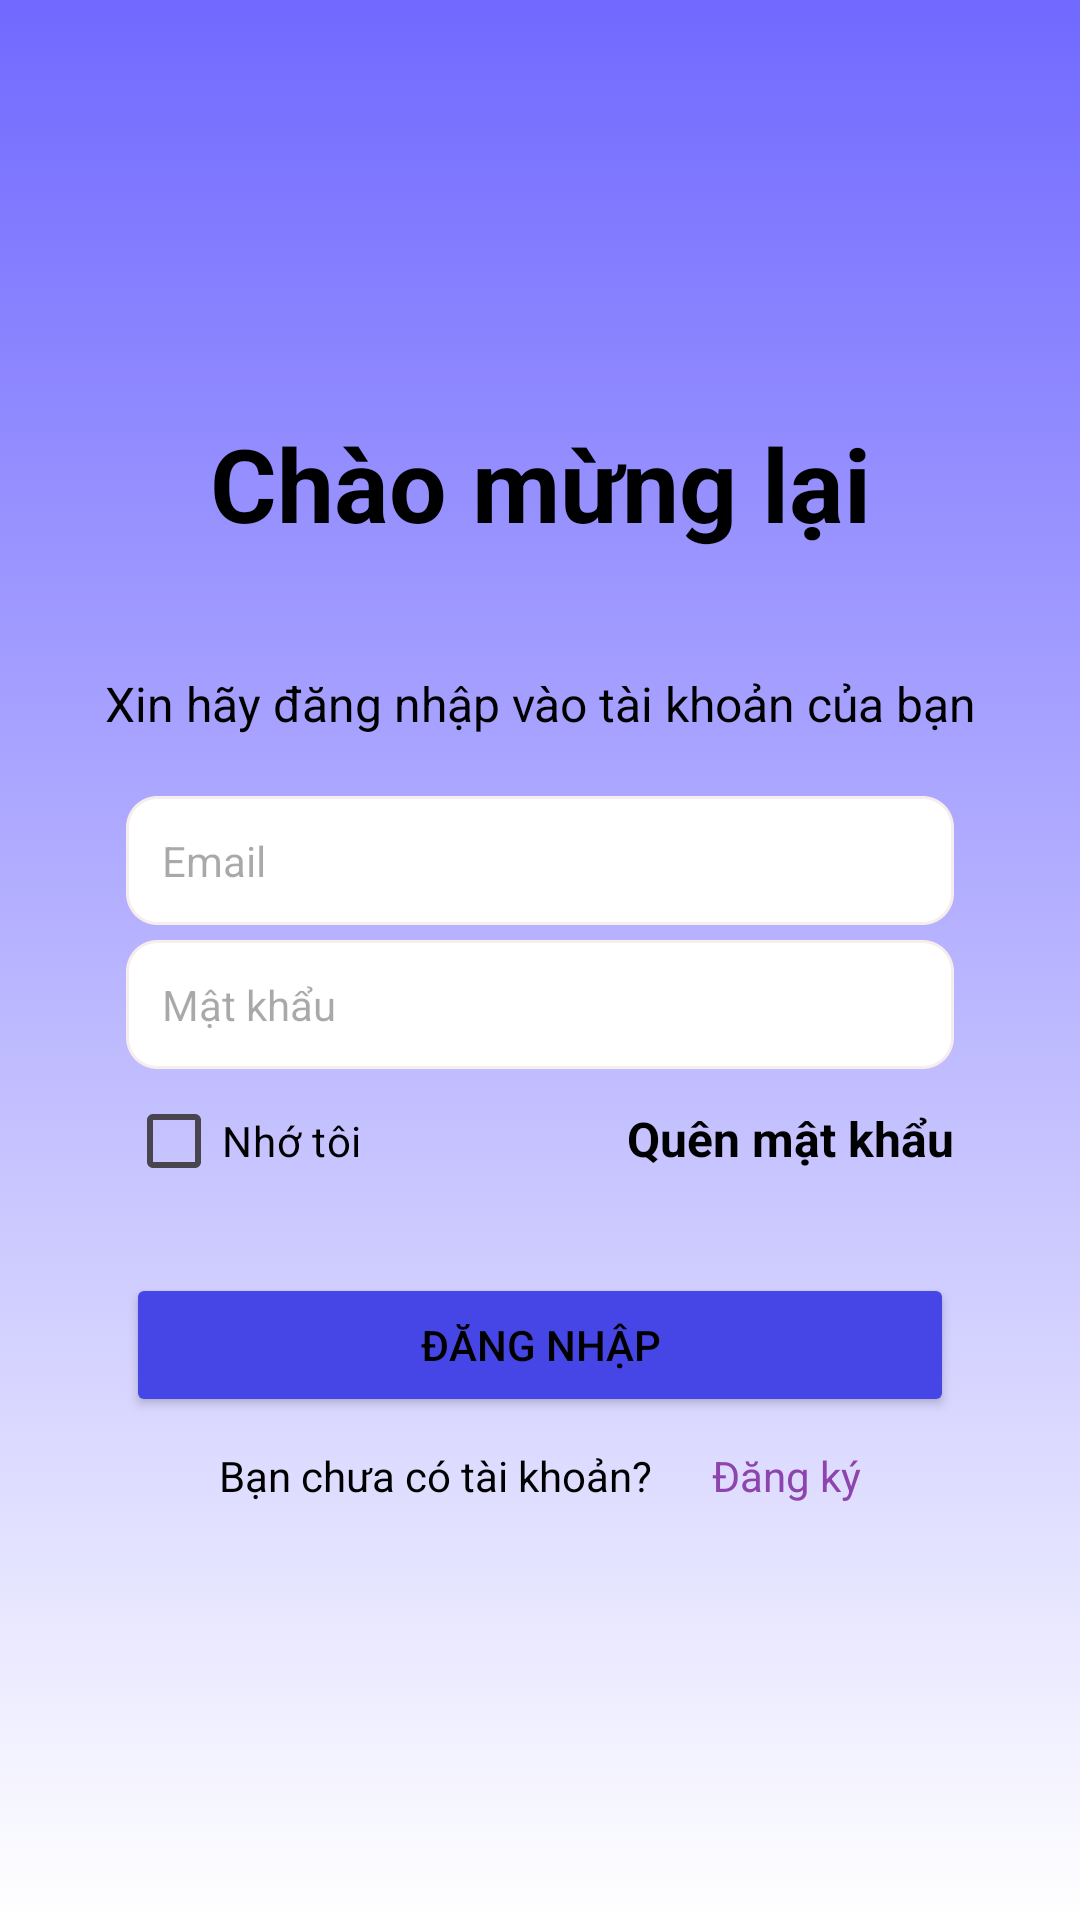

Produce the Android XML layout that renders to this screen, including the resource entries it uses.
<!-- AndroidManifest.xml: application theme Theme.Dormitory_UI -->
<!-- res/layout/login_page.xml -->
<?xml version="1.0" encoding="utf-8"?>
<androidx.constraintlayout.widget.ConstraintLayout  xmlns:android="http://schemas.android.com/apk/res/android"
    xmlns:app="http://schemas.android.com/apk/res-auto"
    xmlns:tools="http://schemas.android.com/tools"
    android:layout_width="match_parent"
    android:layout_height="match_parent"
    tools:context=".pages.Login_Page">

  <ScrollView
      android:layout_width="match_parent"
      android:layout_height="match_parent"
      android:background="@drawable/mix_color_background"
      >

      <LinearLayout
          android:layout_width="match_parent"
          android:layout_height="match_parent"
          android:orientation="vertical"
          android:layout_gravity="center_vertical"
          tools:ignore="ScrollViewSize">

          <TextView
              android:id="@+id/tvWelcomeBack"
              android:layout_width="match_parent"
              android:layout_height="wrap_content"
              android:layout_alignParentTop="true"
              android:gravity="center"
              android:textStyle="bold"
              android:text="Chào mừng lại"
              android:textColor="#000000"
              android:textSize="34sp"
              tools:ignore="HardcodedText,ObsoleteLayoutParam" />

          <TextView
              android:id="@+id/tvPrompt"
              android:layout_width="match_parent"
              android:layout_height="wrap_content"
              android:layout_marginTop="40dp"
              android:gravity="center"
              android:text="Xin hãy đăng nhập vào tài khoản của bạn"
              android:textAlignment="center"
              android:textColor="#000000"
              android:textSize="16sp"
              tools:ignore="HardcodedText" />

          
          <EditText
              android:id="@+id/id_Email"
              android:layout_width="match_parent"
              android:layout_height="wrap_content"
              android:layout_alignParentStart="true"
              android:layout_alignParentEnd="true"
              android:layout_marginStart="42dp"
              android:layout_marginTop="20dp"
              android:layout_marginEnd="42dp"
              android:background="@drawable/style_border_radius"
              android:hint="Email"
              android:padding="12dp"
              android:textColor="#000000"
              android:textSize="14sp"
              tools:ignore="Autofill,HardcodedText,ObsoleteLayoutParam,TextFields" />

          
          <EditText
              android:id="@+id/id_password"
              android:layout_width="match_parent"
              android:layout_height="wrap_content"
              android:layout_alignParentStart="true"
              android:layout_alignParentEnd="true"
              android:layout_marginStart="42dp"
              android:layout_marginTop="5dp"
              android:layout_marginEnd="42dp"
              android:background="@drawable/style_border_radius"
              android:hint="Mật khẩu"
              android:padding="12dp"
              android:textColor="#000000"
              android:textSize="14sp"
              android:inputType="textPassword"
              tools:ignore="Autofill,HardcodedText,ObsoleteLayoutParam,TextFields" />

          
          <LinearLayout
              android:layout_width="match_parent"
              android:layout_height="wrap_content"
              android:orientation="horizontal">

              <CheckBox
                  android:id="@+id/id_CheckBoxRemember"
                  android:layout_width="143dp"
                  android:layout_height="wrap_content"
                  android:layout_alignParentStart="true"
                  android:layout_marginStart="42dp"
                  android:text="Nhớ tôi"
                  android:textColor="#000000"
                  android:textSize="14sp"
                  tools:ignore="HardcodedText,ObsoleteLayoutParam" />

              
              <View
                  android:layout_width="0dp"
                  android:layout_weight="1"
                  android:layout_height="10dp"/>

              <TextView
                  android:id="@+id/id_forget_password_TextView"
                  android:layout_marginRight="42dp"
                  android:layout_width="wrap_content"
                  android:layout_height="wrap_content"
                  android:textStyle="bold"
                  android:text="Quên mật khẩu"
                  android:textColor="#000000"
                  android:textSize="16sp"
                  tools:ignore="HardcodedText,ObsoleteLayoutParam,RtlHardcoded" />
          </LinearLayout>

          
          <Button
              android:id="@+id/id_btn_login"
              android:layout_marginTop="20dp"
              android:layout_width="match_parent"
              android:layout_height="wrap_content"
              android:layout_alignParentStart="true"
              android:layout_alignParentEnd="true"
              android:layout_marginStart="42dp"
              android:layout_marginEnd="42dp"
              android:backgroundTint="@color/blue_3"
              android:gravity="center"
              android:text="Đăng nhập"
              android:textColor="#000000"
              tools:ignore="HardcodedText,ObsoleteLayoutParam" />

          
          <LinearLayout
              android:layout_width="match_parent"
              android:layout_height="wrap_content"
              android:layout_marginTop="10dp"
              android:layout_marginStart="42dp"
              android:layout_marginEnd="42dp"
              android:gravity="center_horizontal"
              android:orientation="horizontal">

              <TextView
                  android:layout_width="wrap_content"
                  android:layout_height="wrap_content"
                  android:text="Bạn chưa có tài khoản?"
                  android:textAlignment="center"
                  android:textColor="#000000"
                  android:textSize="14sp"
                  tools:ignore="HardcodedText,ObsoleteLayoutParam" />

              
              <View
                  android:layout_width="20dp"
                  android:layout_height="wrap_content"/>

              <TextView
                  android:id="@+id/id_text_register"
                  android:layout_width="wrap_content"
                  android:layout_height="wrap_content"
                  android:text="Đăng ký"
                  android:textColor="@color/blue_2"
                  android:textSize="14sp"
                  tools:ignore="HardcodedText" />
          </LinearLayout>
      </LinearLayout>
  </ScrollView>

</androidx.constraintlayout.widget.ConstraintLayout>
<!-- resources referenced by this layout -->
<resources>
  <color name="blue_2">#8e44ad</color>
  <color name="blue_3">#4646E6</color>
  <!-- drawable mix_color_background (drawable) -->
  <?xml version="1.0" encoding="utf-8"?>
  <selector xmlns:android="http://schemas.android.com/apk/res/android">
      <item>
          <shape>
              <gradient android:angle="90"
                  android:endColor="#7169FF"
                  android:startColor="@color/white"
                  android:type="linear" />
          </shape>
      </item>
  </selector>
  <!-- drawable style_border_radius (drawable) -->
  <?xml version="1.0" encoding="utf-8"?>
  <layer-list xmlns:android="http://schemas.android.com/apk/res/android">
      <item>
          <shape android:shape="rectangle" >
              <corners android:radius="10dp" />
              <solid android:color="@color/white" />
  
              <stroke android:color="@color/gray" android:width="1dp" android:dashWidth="1dp"/>
  
          </shape>
      </item>
  </layer-list>
  <style name="Theme.Dormitory_UI" parent="Base.Theme.Dormitory_UI" />
  <color name="white">#FFFFFFFF</color>
  <color name="gray">#F8EDED</color>
  <style name="Base.Theme.Dormitory_UI" parent="Theme.Material3.DayNight.NoActionBar">
          
          
      </style>
</resources>
